Image classification data set "dataset" (aadarshagarwal1/ETR on GitHub). Class labels (3): blue, red, yellow.

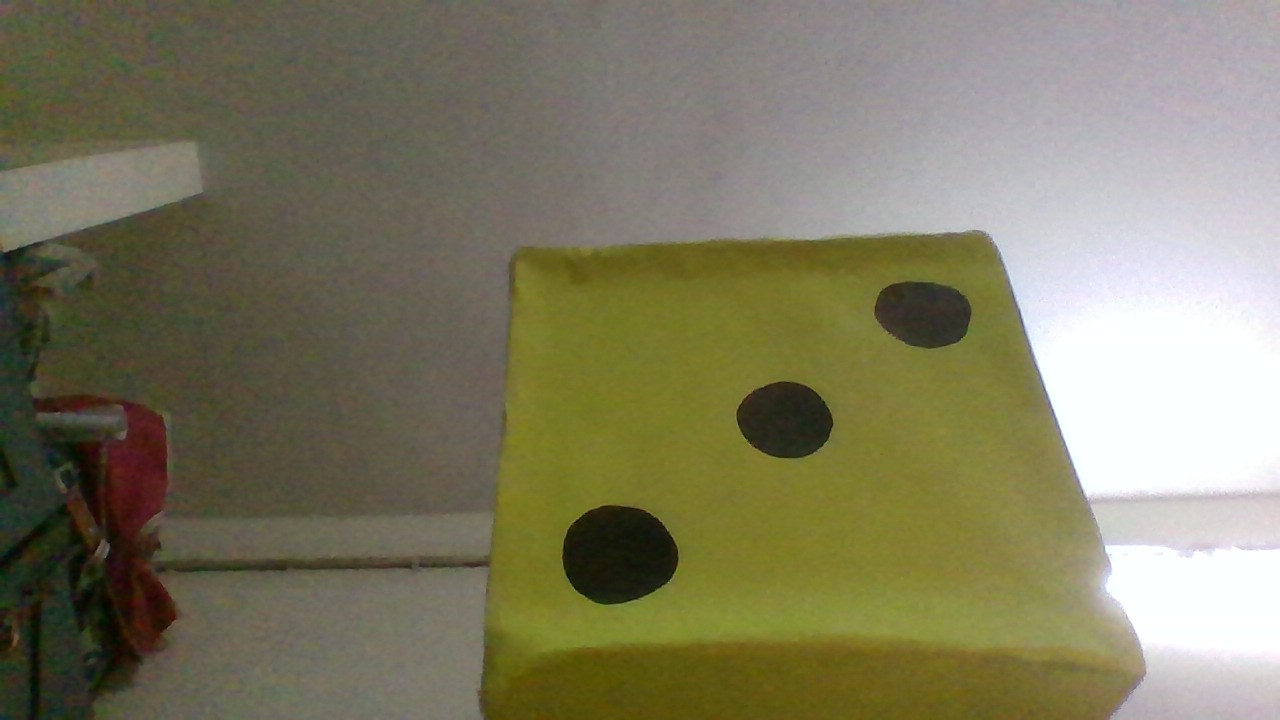
Label: yellow

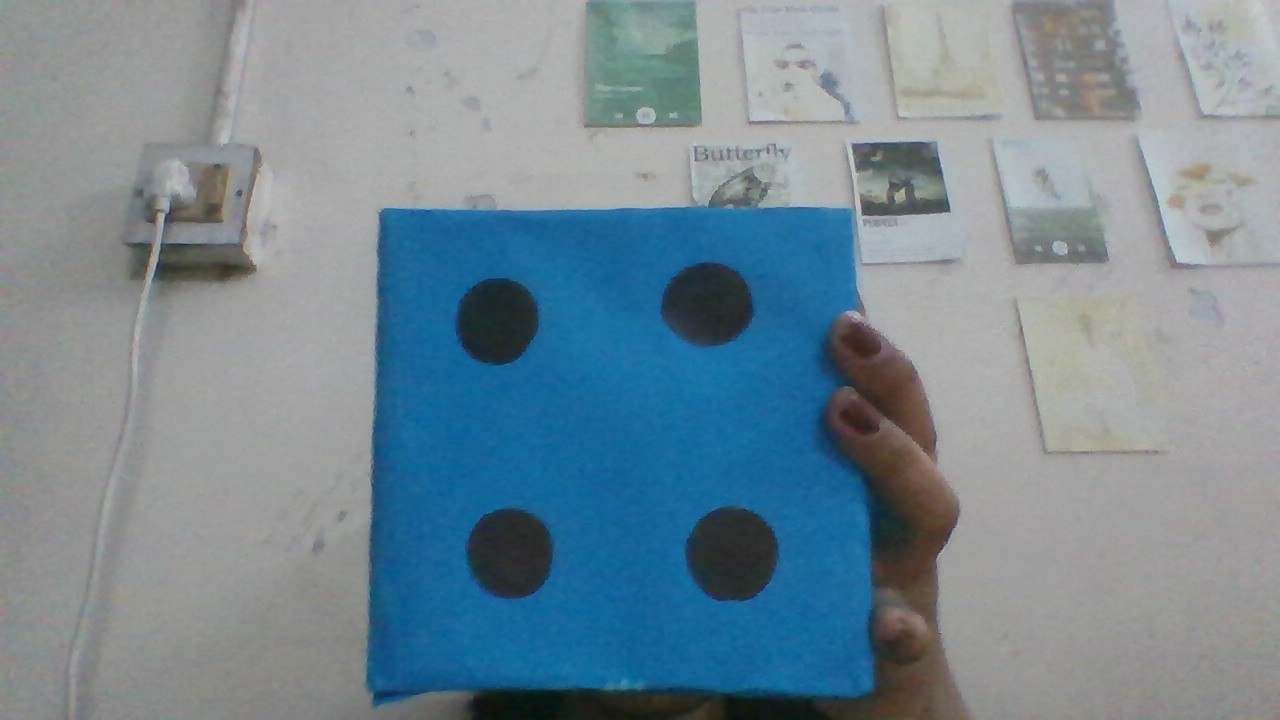
Label: blue

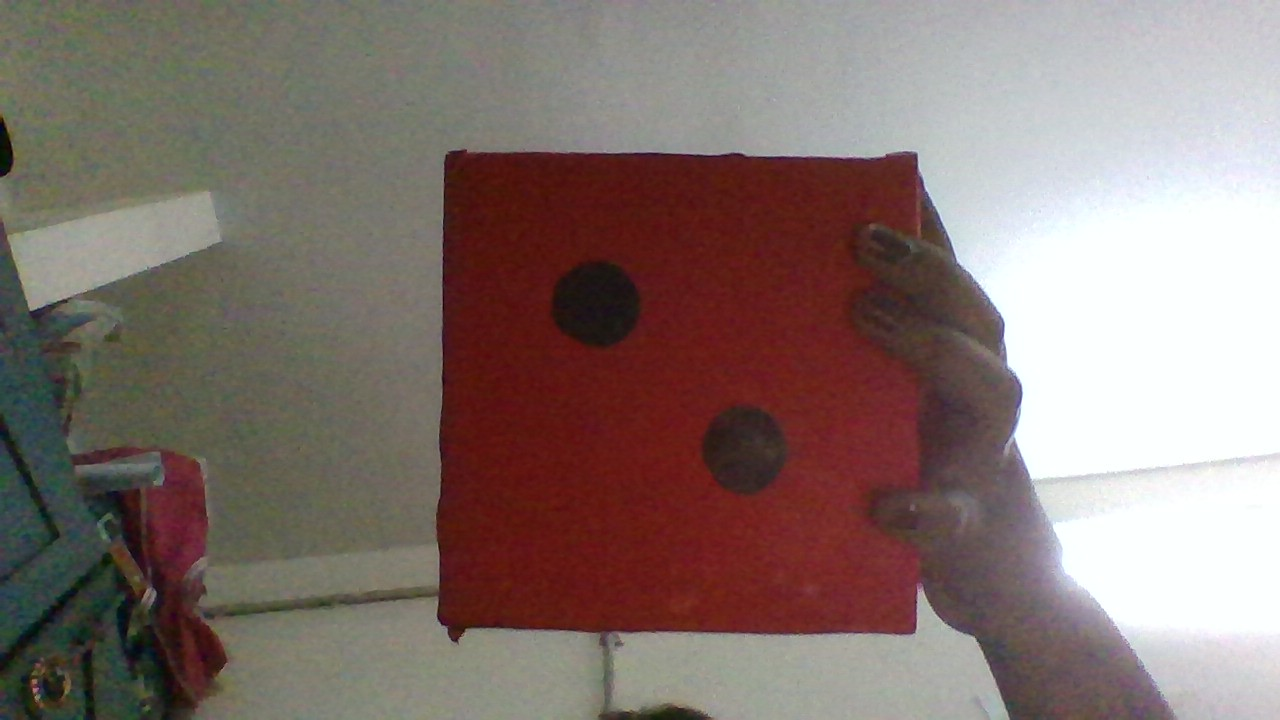
Label: red

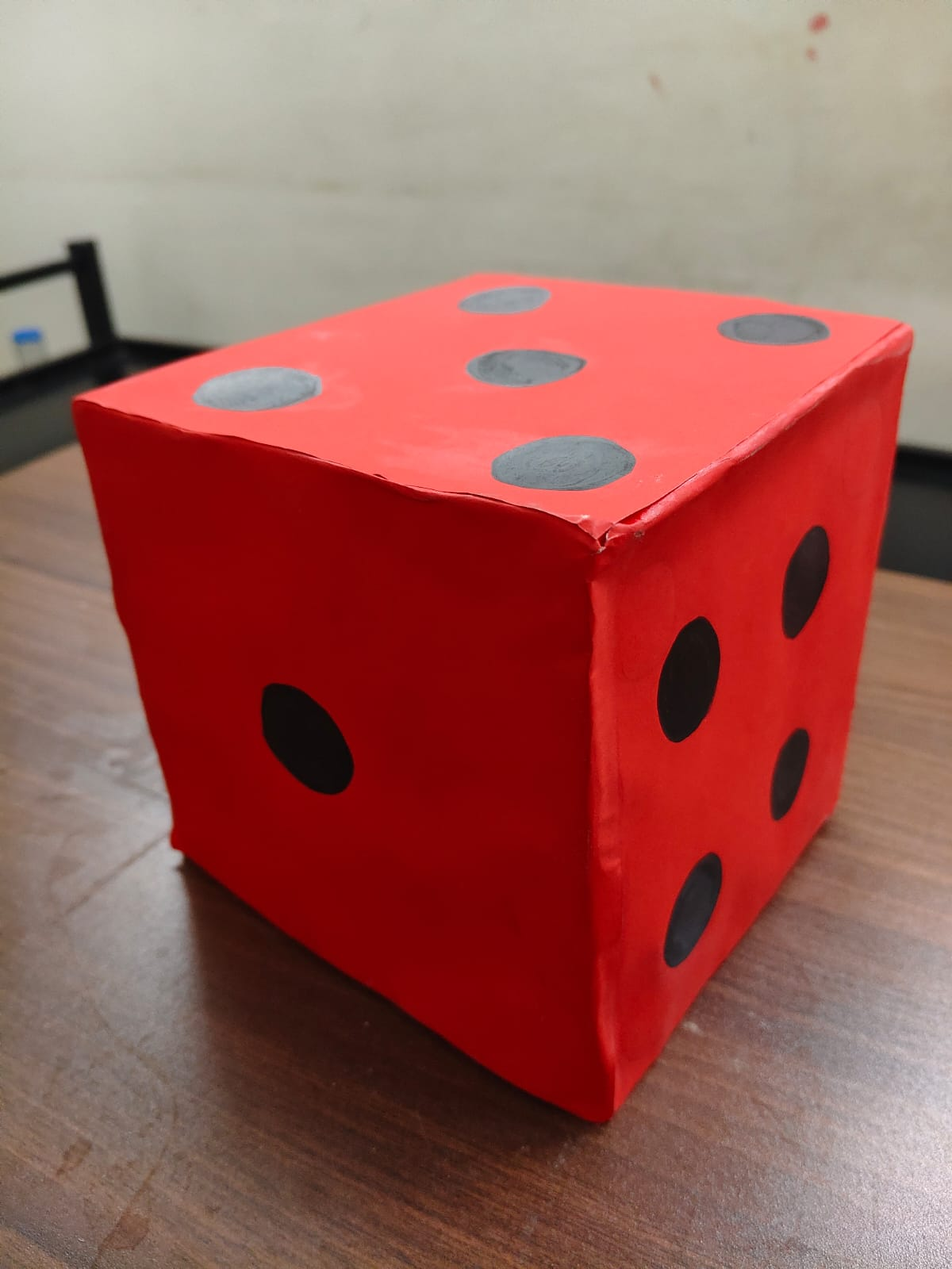
Label: red

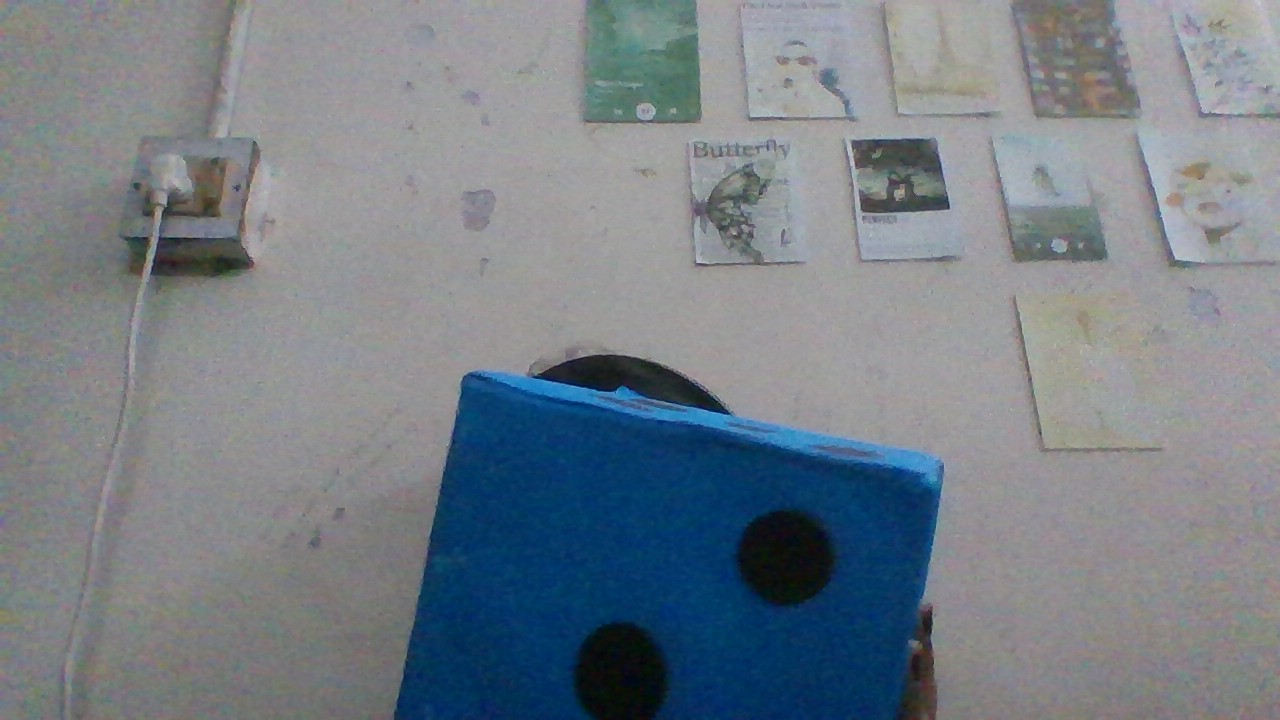
Label: blue

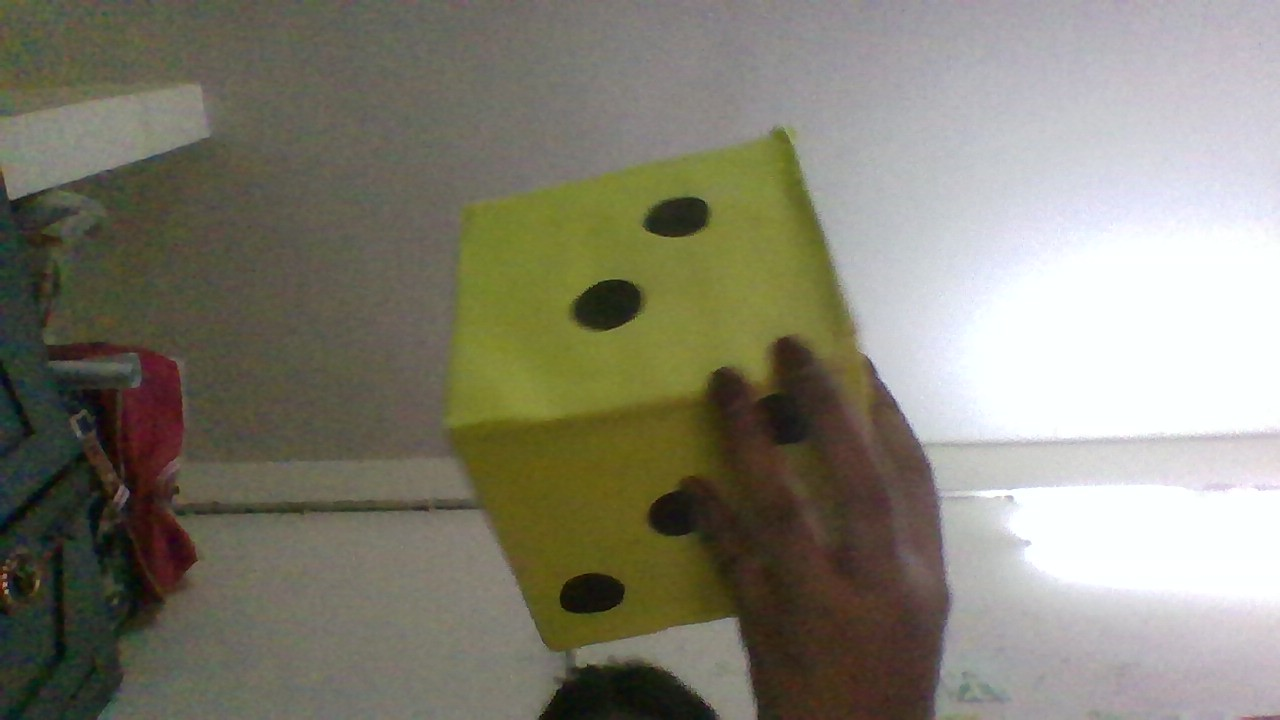
Label: yellow
